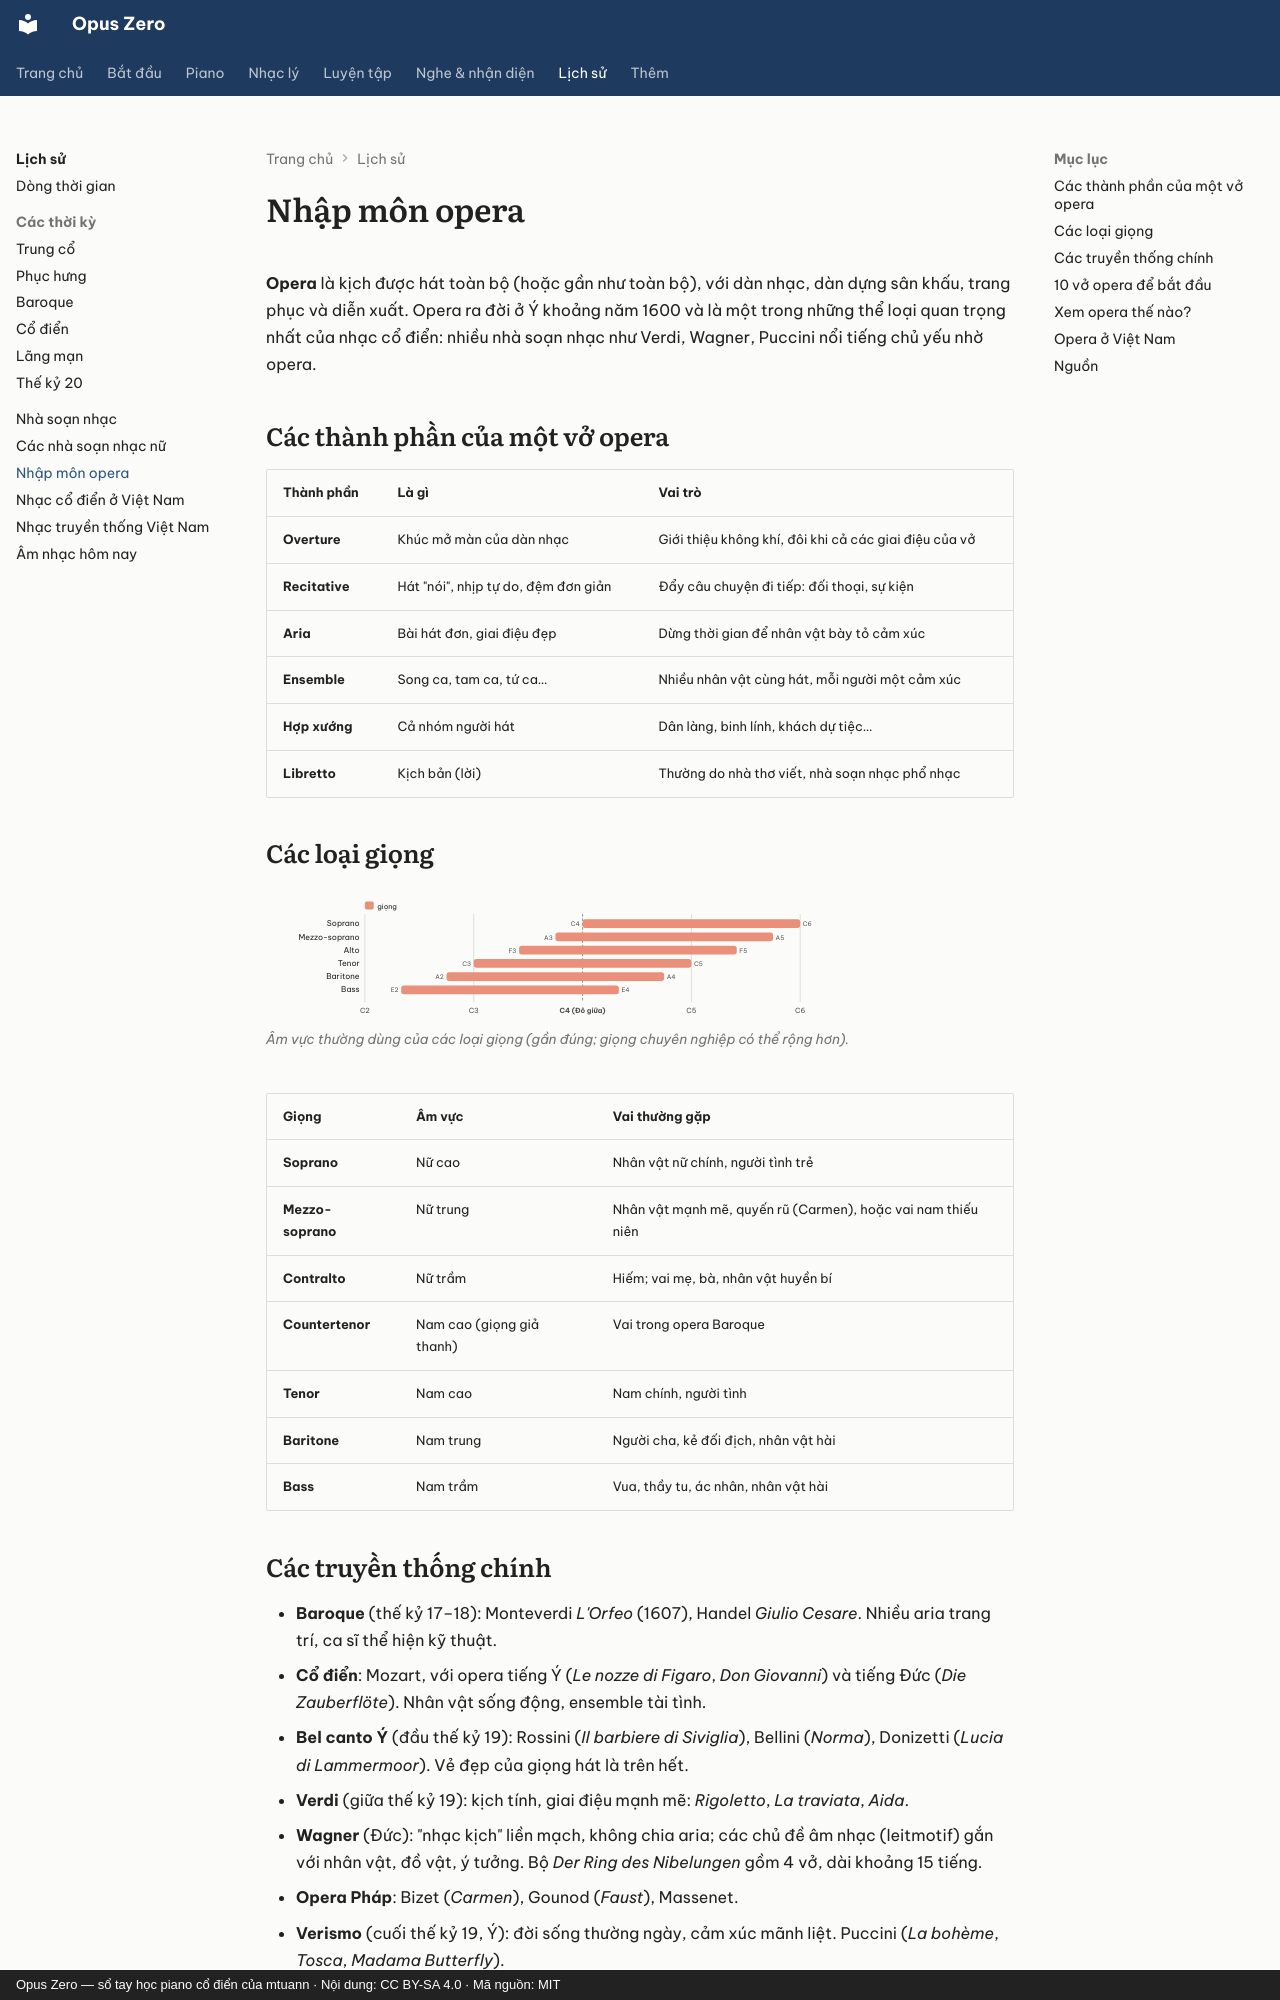

repository: mtuann/opus-zero · page: lich-su/opera/index.html · generator: mkdocs · copyright: Opus Zero — sổ tay học piano cổ điển của mtuann · Nội dung: CC BY-SA 4.0 · Mã nguồn: MIT

# Nhập môn opera

**Opera** là kịch được hát toàn bộ (hoặc gần như toàn bộ), với dàn nhạc, dàn dựng sân khấu, trang phục và diễn xuất. Opera ra đời ở Ý khoảng năm 1600 và là một trong những thể loại quan trọng nhất của nhạc cổ điển: nhiều nhà soạn nhạc như Verdi, Wagner, Puccini nổi tiếng chủ yếu nhờ opera.

## Các thành phần của một vở opera

| Thành phần | Là gì | Vai trò |
|---|---|---|
| **Overture** | Khúc mở màn của dàn nhạc | Giới thiệu không khí, đôi khi cả các giai điệu của vở |
| **Recitative** | Hát "nói", nhịp tự do, đệm đơn giản | Đẩy câu chuyện đi tiếp: đối thoại, sự kiện |
| **Aria** | Bài hát đơn, giai điệu đẹp | Dừng thời gian để nhân vật bày tỏ cảm xúc |
| **Ensemble** | Song ca, tam ca, tứ ca… | Nhiều nhân vật cùng hát, mỗi người một cảm xúc |
| **Hợp xướng** | Cả nhóm người hát | Dân làng, binh lính, khách dự tiệc… |
| **Libretto** | Kịch bản (lời) | Thường do nhà thơ viết, nhà soạn nhạc phổ nhạc |
